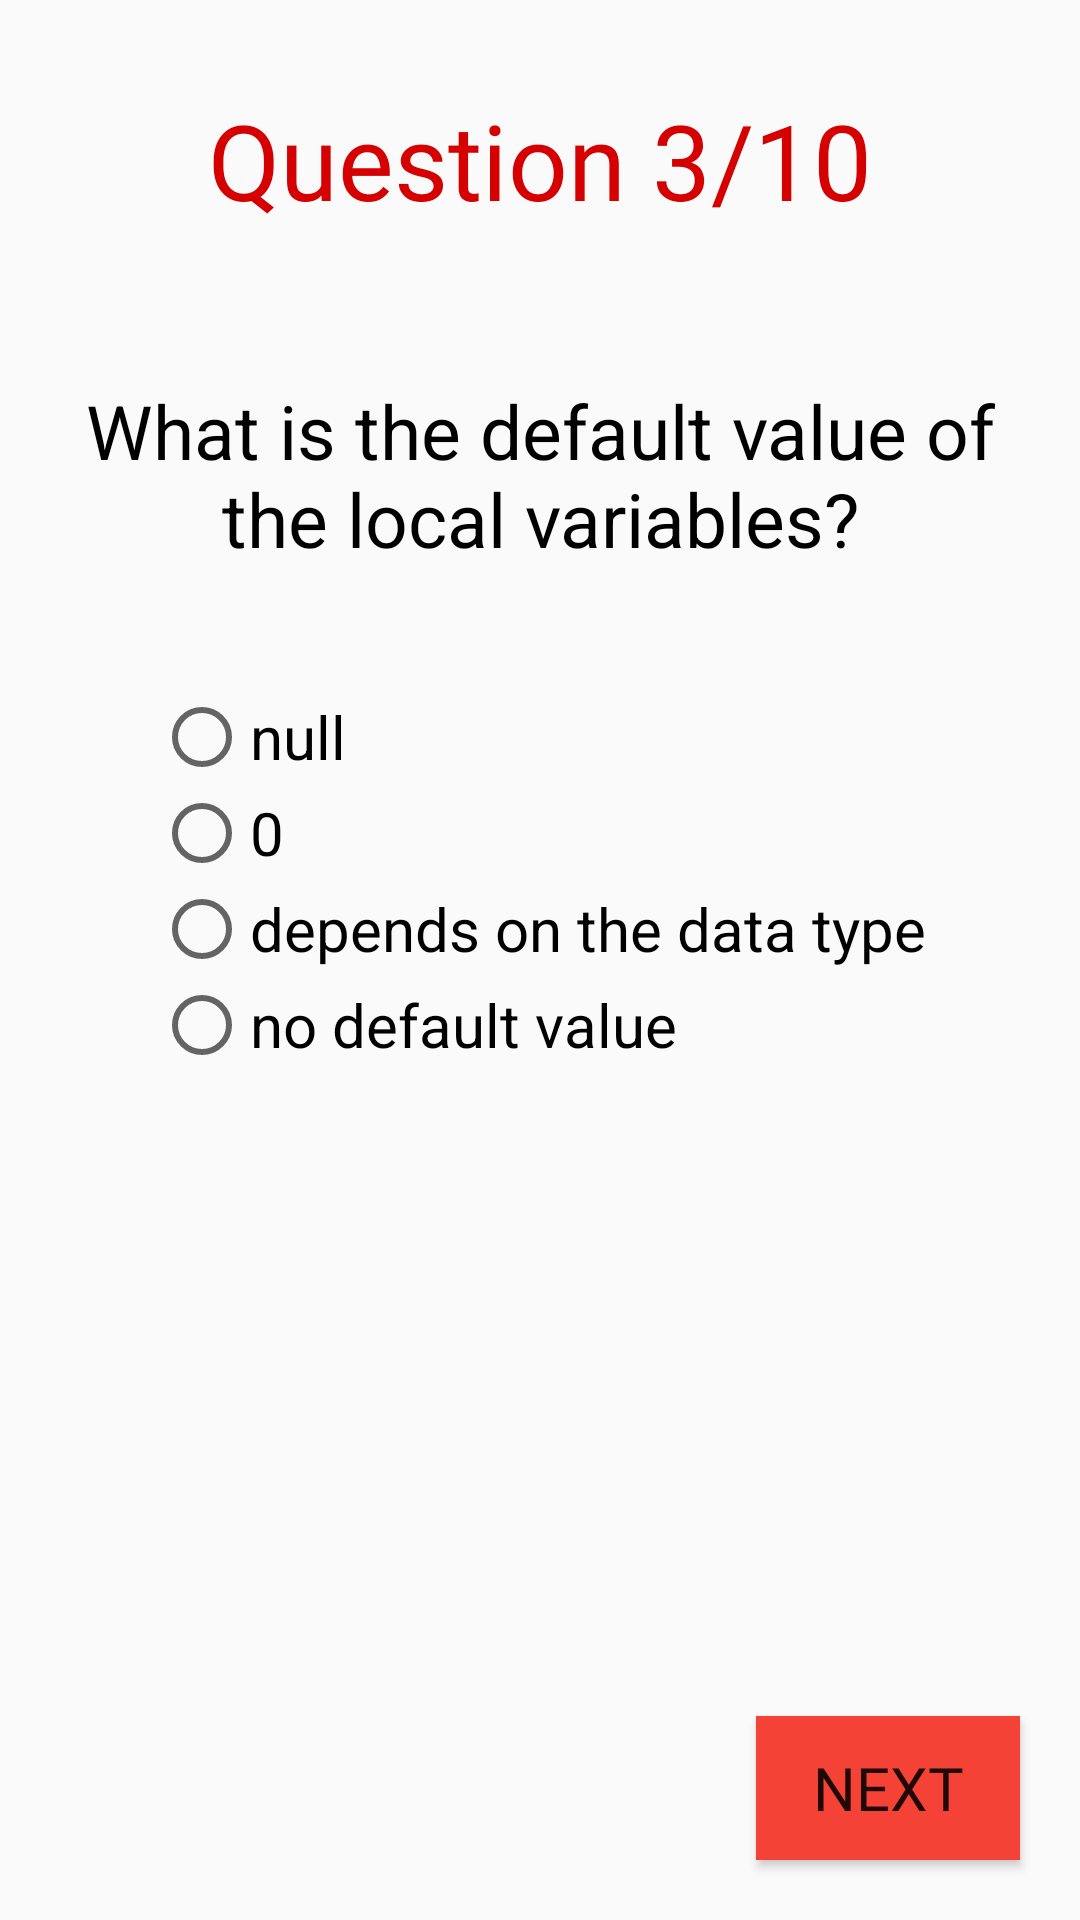

Reconstruct the res/layout file that produces this screen, plus the resources it refers to.
<!-- AndroidManifest.xml: application theme AppTheme -->
<!-- res/layout/activity_third_question.xml -->
<?xml version="1.0" encoding="utf-8"?>
<RelativeLayout xmlns:android="http://schemas.android.com/apk/res/android"
    xmlns:app="http://schemas.android.com/apk/res-auto"
    xmlns:tools="http://schemas.android.com/tools"
    android:layout_width="match_parent"
    android:layout_height="match_parent"
    tools:context="com.example.android.javaquiz.third_question">

    <TextView
        android:id="@+id/three_out_of_ten_textview"
        android:layout_width="match_parent"
        android:layout_height="wrap_content"
        android:fontFamily="@font/datalatin"
        android:padding="30dp"
        android:text="@string/q3"
        android:textAlignment="center"
        android:textColor="#D50000"
        android:textSize="35sp" />

    <TextView
        android:id="@+id/question_textview"
        android:layout_width="match_parent"
        android:layout_height="wrap_content"
        android:layout_below="@id/three_out_of_ten_textview"
        android:padding="20dp"
        android:text="@string/question3"
        android:textAlignment="center"
        android:textColor="#000000"
        android:textSize="25sp" />

    <RadioGroup
        android:id="@id/radio_group"
        android:layout_width="wrap_content"
        android:layout_height="wrap_content"
        android:layout_below="@id/question_textview"
        android:layout_centerHorizontal="true"
        android:orientation="vertical"
        android:padding="20dp">


        <RadioButton
            android:id="@+id/question3_option1_radiobutton"
            android:layout_width="wrap_content"
            android:layout_height="wrap_content"
            android:text="@string/a3"
            android:textSize="20sp" />

        <RadioButton
            android:id="@+id/question3_option2_radiobutton"
            android:layout_width="wrap_content"
            android:layout_height="wrap_content"
            android:text="@string/b3"
            android:textSize="20sp" />

        <RadioButton
            android:id="@+id/question3_option3_radiobutton"
            android:layout_width="wrap_content"
            android:layout_height="wrap_content"
            android:text="@string/c3"
            android:textSize="20sp" />

        <RadioButton
            android:id="@+id/question3_option4_radiobutton"
            android:layout_width="wrap_content"
            android:layout_height="wrap_content"
            android:text="@string/d3"
            android:textAlignment="center"
            android:textSize="20sp" />

    </RadioGroup>

    <Button
        android:layout_width="wrap_content"
        android:layout_height="wrap_content"
        android:layout_alignParentBottom="true"
        android:layout_alignParentEnd="true"
        android:layout_margin="20dp"
        android:background="#F44336"
        android:fontFamily="@font/datalatin"
        android:onClick="onClick"
        android:text="@string/next"
        android:textSize="20sp" />

</RelativeLayout>
<!-- resources referenced by this layout -->
<resources>
  <string name="a3" translatable="false">null</string>
  <string name="b3" translatable="false">0</string>
  <string name="c3">depends on the data type</string>
  <string name="d3">no default value</string>
  <string name="next">Next</string>
  <string name="q3">Question 3/10</string>
  <string name="question3">What is the default value of the local variables?</string>
  <style name="AppTheme" parent="Theme.AppCompat.Light.NoActionBar">
          
          <item name="colorPrimary">#F44336</item>
          <item name="colorPrimaryDark">#D32F2F</item>
          <item name="colorAccent">#E53935</item>
      </style>
</resources>
